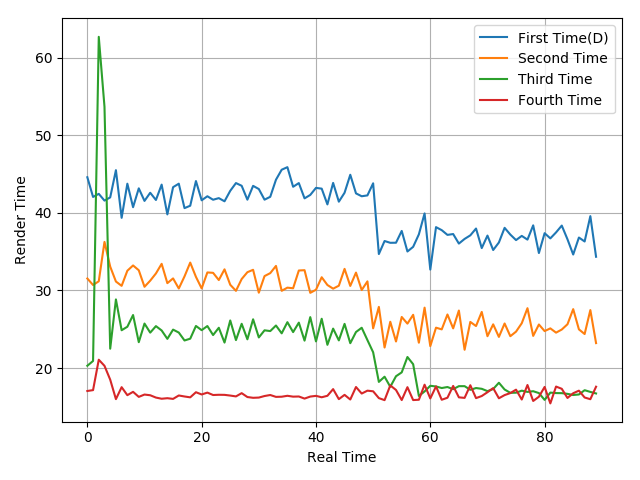

Values plotted in this chart, from the file beside it:
44.59, 42.05, 42.45, 41.58, 41.99, 45.5, 39.36, 43.76, 40.73, 43.16, 41.54, 42.59, 41.66, 43.64, 39.8, 43.31, 43.76, 40.61, 40.92, 44.1, 41.62, 42.14, 41.69, 41.9
31.54, 30.7, 31.18, 36.26, 33.07, 31.15, 30.59, 32.54, 33.22, 32.6, 30.47, 31.26, 32.19, 33.43, 30.94, 31.55, 30.25, 31.81, 33.59, 31.75, 30.26, 32.32, 32.27, 31.34
20.29, 20.91, 62.69, 53.68, 22.49, 28.84, 24.87, 25.32, 26.83, 23.33, 25.73, 24.56, 25.4, 24.84, 23.76, 24.95, 24.57, 23.55, 23.78, 25.42, 24.88, 25.41, 24.25, 25.19
17.04, 17.15, 21.07, 20.28, 18.5, 15.99, 17.53, 16.5, 16.93, 16.28, 16.58, 16.49, 16.19, 16.04, 16.11, 16.02, 16.46, 16.33, 16.22, 16.88, 16.59, 16.83, 16.52, 16.55
